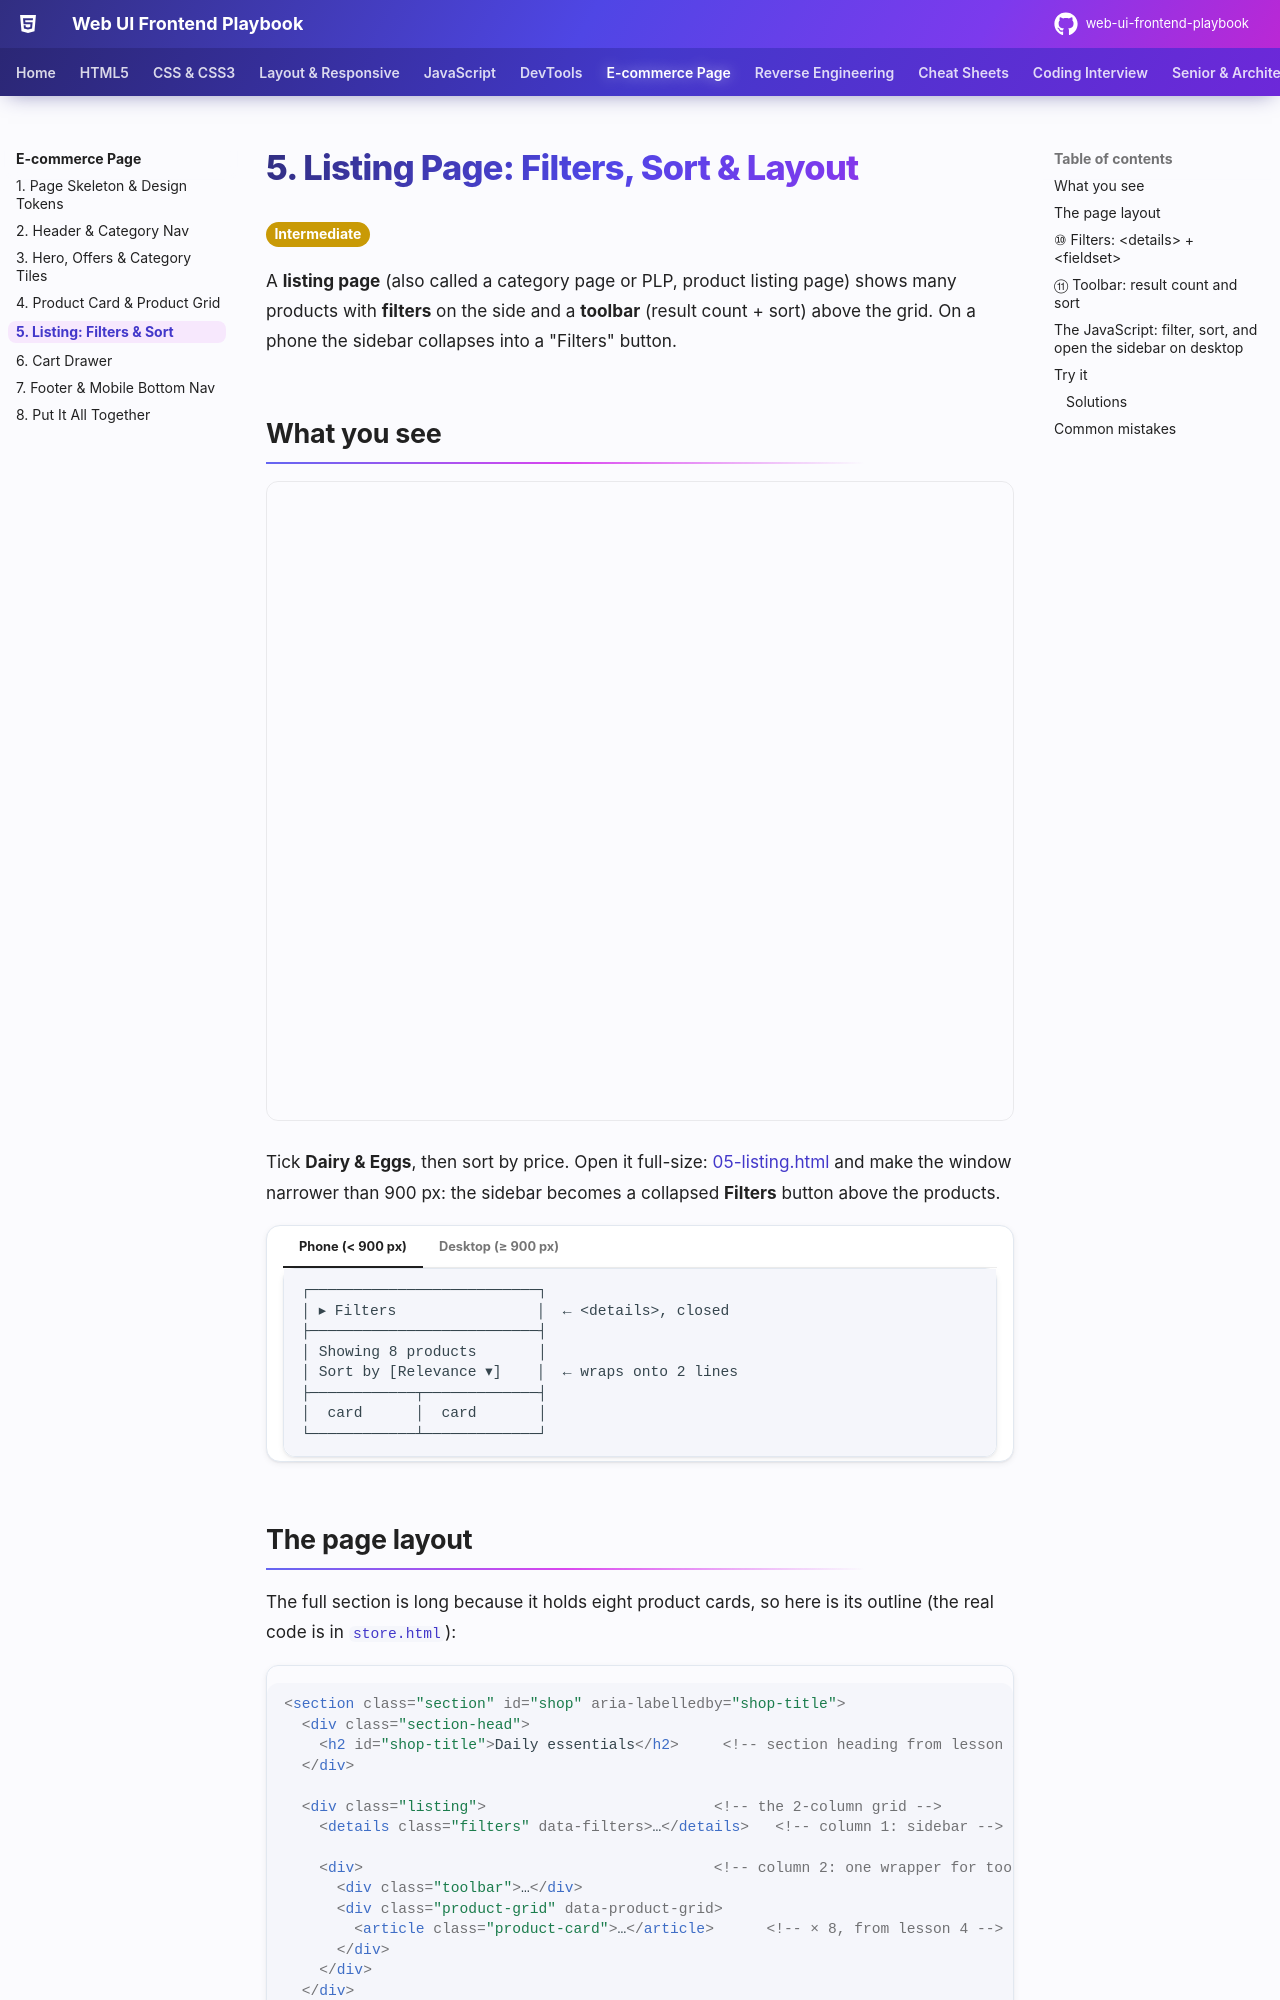

repository: khiruashish/web-ui-frontend-playbook · page: ecommerce/05-listing-filters/index.html · generator: mkdocs

# 5. Listing Page: Filters, Sort & Layout

<span class="lvl lvl-2">Intermediate</span>

A **listing page** (also called a category page or PLP, product listing page) shows many products with **filters** on the side and a
**toolbar** (result count + sort) above the grid. On a phone the sidebar collapses into a "Filters" button.

## What you see

<iframe src="../demos/05-listing.html" title="Listing with filters: live demo" style="width:100%;height:640px;border:1px solid var(--md-default-fg-color--lightest);border-radius:12px" loading="lazy"></iframe>

Tick **Dairy & Eggs**, then sort by price. Open it full-size: [05-listing.html](demos/05-listing.html){ target=_blank } and make the
window narrower than 900 px: the sidebar becomes a collapsed **Filters** button above the products.

=== "Phone (< 900 px)"

    ```text
    ┌──────────────────────────┐
    │ ▸ Filters                │  ← <details>, closed
    ├──────────────────────────┤
    │ Showing 8 products       │
    │ Sort by [Relevance ▾]    │  ← wraps onto 2 lines
    ├────────────┬─────────────┤
    │  card      │  card       │
    └────────────┴─────────────┘
    ```

=== "Desktop (≥ 900 px)"

    ```text
    ┌────────────┬──────────────────────────────────────────┐
    │ ▾ Filters  │ Showing 8 products     Sort by [Relevance ▾] │
    │ CATEGORY   ├──────────┬──────────┬──────────┬──────────┤
    │ ☐ Fruits   │  card    │  card    │  card    │  card    │
    │ ☐ Veg      │          │          │          │          │
    │ OFFERS     ├──────────┼──────────┼──────────┼──────────┤
    │ ☐ Deals    │  card    │  card    │  card    │  card    │
    └────────────┴──────────┴──────────┴──────────┴──────────┘
       240 px                      1fr
    ```
